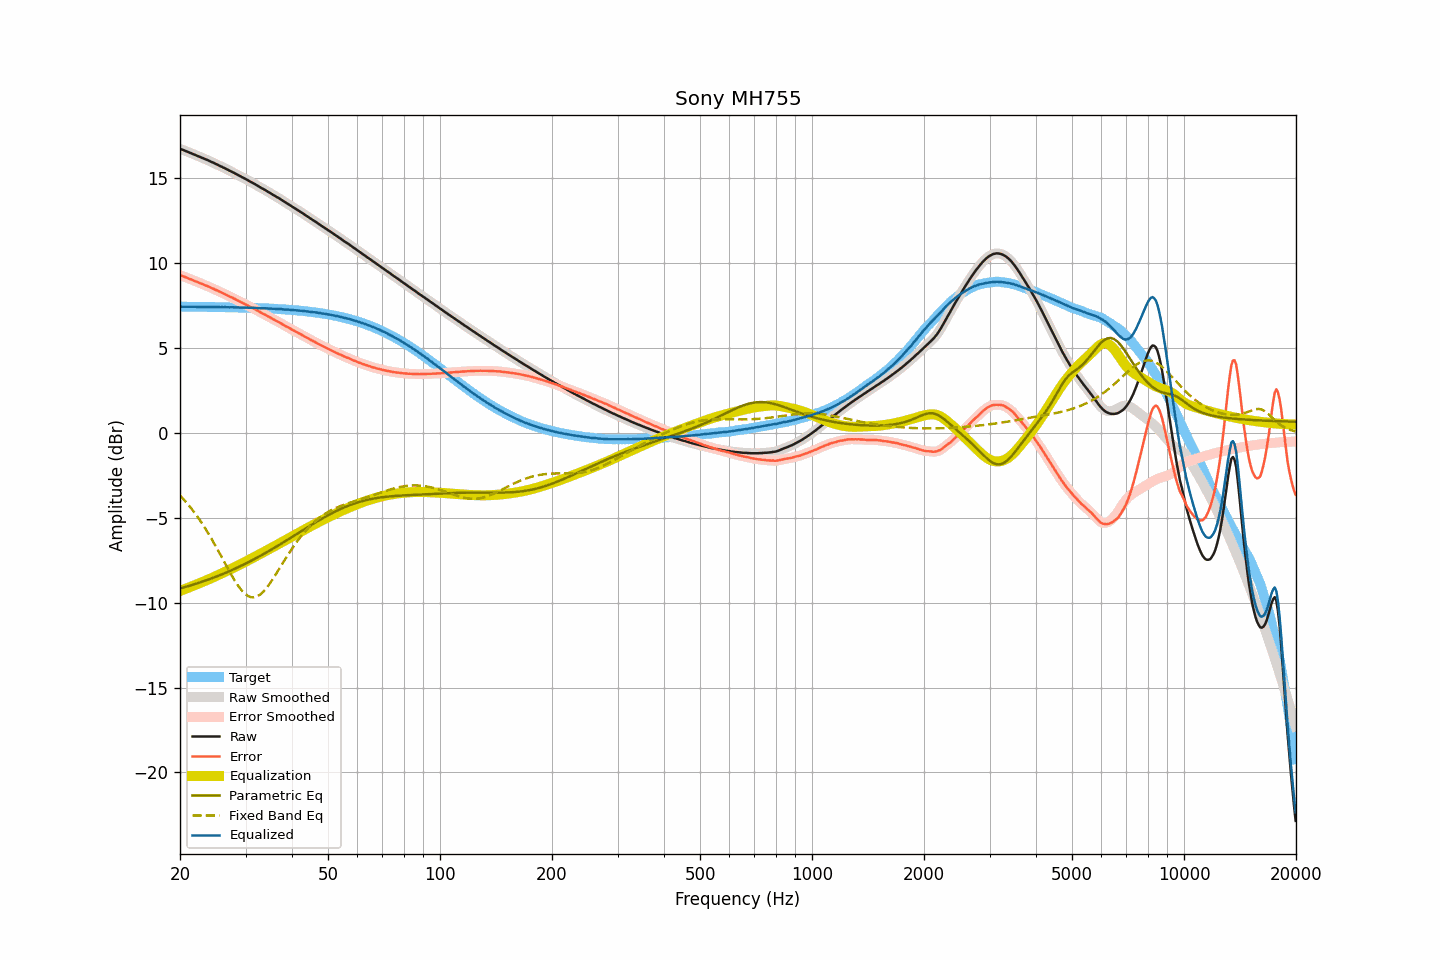

Values plotted in this chart, from the file beside it:
frequency, raw, smoothed, error, error_smoothed, equalization, parametric_eq, fixed_band_eq, equalized_raw, equalized_smoothed, target
20.00, 16.75, 16.75, 9.31, 9.30, -9.30, -9.16, -3.67, 7.44, 7.44, 7.44
20.20, 16.71, 16.71, 9.27, 9.27, -9.27, -9.14, -3.78, 7.44, 7.44, 7.44
20.40, 16.68, 16.68, 9.24, 9.23, -9.23, -9.11, -3.88, 7.45, 7.44, 7.44
20.61, 16.64, 16.64, 9.20, 9.20, -9.20, -9.08, -3.99, 7.44, 7.44, 7.44
20.81, 16.60, 16.60, 9.16, 9.16, -9.16, -9.05, -4.09, 7.44, 7.44, 7.44
21.02, 16.57, 16.57, 9.13, 9.13, -9.12, -9.03, -4.21, 7.44, 7.44, 7.44
21.23, 16.53, 16.53, 9.09, 9.09, -9.09, -9.00, -4.32, 7.44, 7.44, 7.44
21.44, 16.49, 16.49, 9.05, 9.05, -9.05, -8.97, -4.44, 7.44, 7.44, 7.44
21.66, 16.45, 16.45, 9.01, 9.01, -9.01, -8.94, -4.56, 7.44, 7.44, 7.44
21.87, 16.41, 16.41, 8.97, 8.97, -8.97, -8.91, -4.69, 7.44, 7.44, 7.44
22.09, 16.37, 16.37, 8.93, 8.93, -8.93, -8.88, -4.82, 7.44, 7.44, 7.44
22.31, 16.33, 16.33, 8.89, 8.89, -8.89, -8.85, -4.95, 7.43, 7.43, 7.44
22.54, 16.29, 16.29, 8.85, 8.85, -8.85, -8.82, -5.09, 7.43, 7.43, 7.43
22.76, 16.25, 16.25, 8.81, 8.82, -8.82, -8.79, -5.23, 7.43, 7.43, 7.43
22.99, 16.21, 16.21, 8.78, 8.78, -8.78, -8.76, -5.37, 7.43, 7.43, 7.43
23.22, 16.17, 16.17, 8.74, 8.74, -8.74, -8.72, -5.52, 7.43, 7.43, 7.43
23.45, 16.13, 16.13, 8.70, 8.70, -8.70, -8.69, -5.66, 7.43, 7.43, 7.43
23.69, 16.09, 16.09, 8.66, 8.66, -8.66, -8.66, -5.82, 7.43, 7.43, 7.43
23.92, 16.05, 16.05, 8.62, 8.62, -8.62, -8.62, -5.97, 7.43, 7.43, 7.43
24.16, 16.00, 16.00, 8.57, 8.58, -8.58, -8.59, -6.13, 7.42, 7.43, 7.43
24.40, 15.96, 15.96, 8.53, 8.53, -8.53, -8.55, -6.30, 7.43, 7.43, 7.43
24.65, 15.92, 15.92, 8.49, 8.49, -8.49, -8.52, -6.46, 7.43, 7.43, 7.43
24.89, 15.87, 15.87, 8.44, 8.45, -8.45, -8.48, -6.63, 7.42, 7.43, 7.42
25.14, 15.83, 15.83, 8.41, 8.40, -8.40, -8.44, -6.80, 7.43, 7.42, 7.42
25.39, 15.78, 15.78, 8.36, 8.36, -8.36, -8.41, -6.97, 7.42, 7.42, 7.42
25.65, 15.73, 15.73, 8.31, 8.31, -8.31, -8.37, -7.15, 7.41, 7.42, 7.42
25.91, 15.69, 15.69, 8.27, 8.27, -8.27, -8.33, -7.32, 7.42, 7.42, 7.42
26.16, 15.64, 15.64, 8.22, 8.23, -8.22, -8.29, -7.50, 7.41, 7.42, 7.42
26.43, 15.60, 15.60, 8.18, 8.18, -8.18, -8.25, -7.68, 7.42, 7.42, 7.41
26.69, 15.55, 15.55, 8.14, 8.13, -8.13, -8.21, -7.85, 7.41, 7.41, 7.41
26.96, 15.50, 15.50, 8.09, 8.09, -8.09, -8.17, -8.02, 7.41, 7.41, 7.41
27.23, 15.45, 15.45, 8.04, 8.04, -8.04, -8.13, -8.19, 7.41, 7.41, 7.41
27.50, 15.41, 15.41, 8.00, 8.00, -8.00, -8.09, -8.36, 7.41, 7.41, 7.41
27.77, 15.36, 15.36, 7.95, 7.95, -7.95, -8.04, -8.53, 7.41, 7.41, 7.41
28.05, 15.31, 15.31, 7.91, 7.91, -7.90, -8.00, -8.68, 7.40, 7.41, 7.40
28.33, 15.26, 15.26, 7.86, 7.86, -7.86, -7.96, -8.83, 7.40, 7.40, 7.40
28.62, 15.21, 15.21, 7.81, 7.81, -7.81, -7.91, -8.98, 7.40, 7.40, 7.40
28.90, 15.16, 15.16, 7.76, 7.76, -7.76, -7.87, -9.11, 7.40, 7.40, 7.40
29.19, 15.11, 15.11, 7.71, 7.71, -7.72, -7.82, -9.23, 7.39, 7.39, 7.39
29.48, 15.06, 15.06, 7.67, 7.67, -7.67, -7.78, -9.34, 7.39, 7.39, 7.39
29.78, 15.01, 15.01, 7.62, 7.62, -7.62, -7.73, -9.44, 7.39, 7.39, 7.39
30.08, 14.96, 14.96, 7.57, 7.57, -7.57, -7.68, -9.52, 7.39, 7.39, 7.39
30.38, 14.91, 14.91, 7.53, 7.52, -7.52, -7.64, -9.59, 7.39, 7.38, 7.38
30.68, 14.85, 14.85, 7.47, 7.47, -7.47, -7.59, -9.63, 7.38, 7.38, 7.38
30.99, 14.80, 14.80, 7.42, 7.42, -7.42, -7.54, -9.67, 7.38, 7.38, 7.38
31.30, 14.75, 14.75, 7.37, 7.37, -7.37, -7.49, -9.68, 7.38, 7.38, 7.38
31.61, 14.70, 14.70, 7.33, 7.32, -7.32, -7.44, -9.68, 7.38, 7.38, 7.37
31.93, 14.64, 14.64, 7.27, 7.27, -7.27, -7.39, -9.66, 7.37, 7.37, 7.37
32.24, 14.59, 14.59, 7.22, 7.22, -7.22, -7.34, -9.63, 7.37, 7.37, 7.37
32.57, 14.53, 14.53, 7.17, 7.17, -7.17, -7.29, -9.57, 7.36, 7.36, 7.36
32.89, 14.48, 14.48, 7.12, 7.12, -7.12, -7.24, -9.51, 7.36, 7.36, 7.36
33.22, 14.42, 14.42, 7.06, 7.07, -7.07, -7.18, -9.42, 7.35, 7.35, 7.36
33.55, 14.37, 14.37, 7.02, 7.02, -7.02, -7.13, -9.33, 7.35, 7.35, 7.35
33.89, 14.32, 14.31, 6.97, 6.97, -6.97, -7.08, -9.22, 7.35, 7.35, 7.35
34.23, 14.26, 14.26, 6.92, 6.92, -6.91, -7.02, -9.11, 7.34, 7.35, 7.34
34.57, 14.20, 14.20, 6.86, 6.87, -6.86, -6.97, -8.98, 7.34, 7.34, 7.34
34.92, 14.15, 14.15, 6.82, 6.81, -6.81, -6.91, -8.85, 7.34, 7.33, 7.33
35.27, 14.09, 14.09, 6.76, 6.76, -6.76, -6.86, -8.71, 7.33, 7.33, 7.33
35.62, 14.03, 14.03, 6.71, 6.71, -6.71, -6.80, -8.57, 7.32, 7.32, 7.32
35.97, 13.98, 13.98, 6.66, 6.66, -6.66, -6.75, -8.42, 7.32, 7.32, 7.32
... 635 more rows
